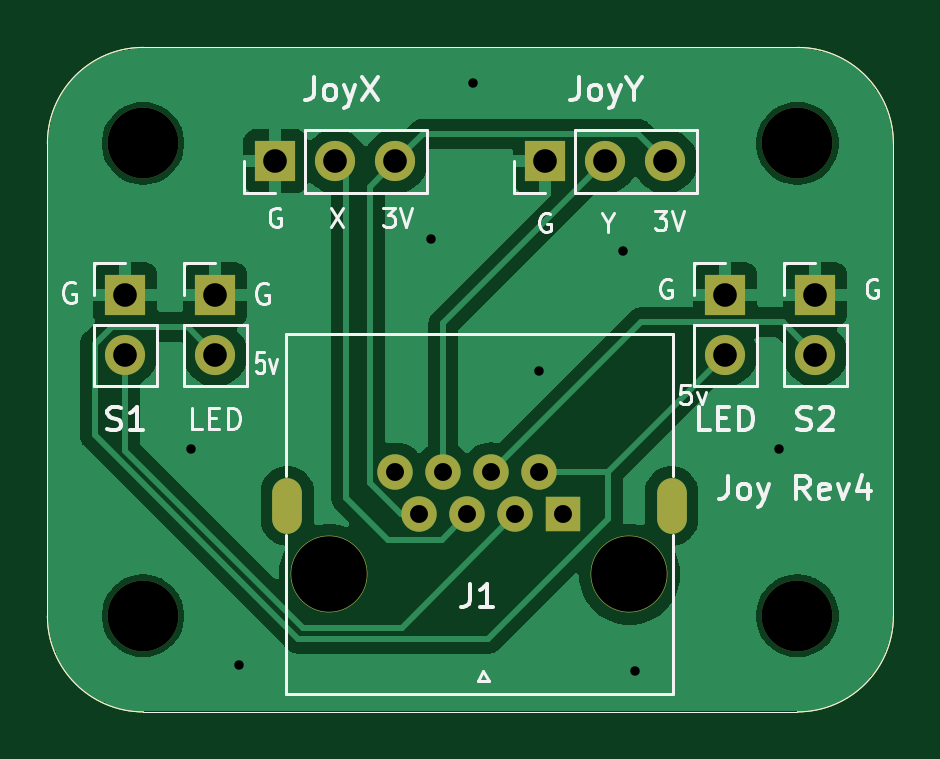
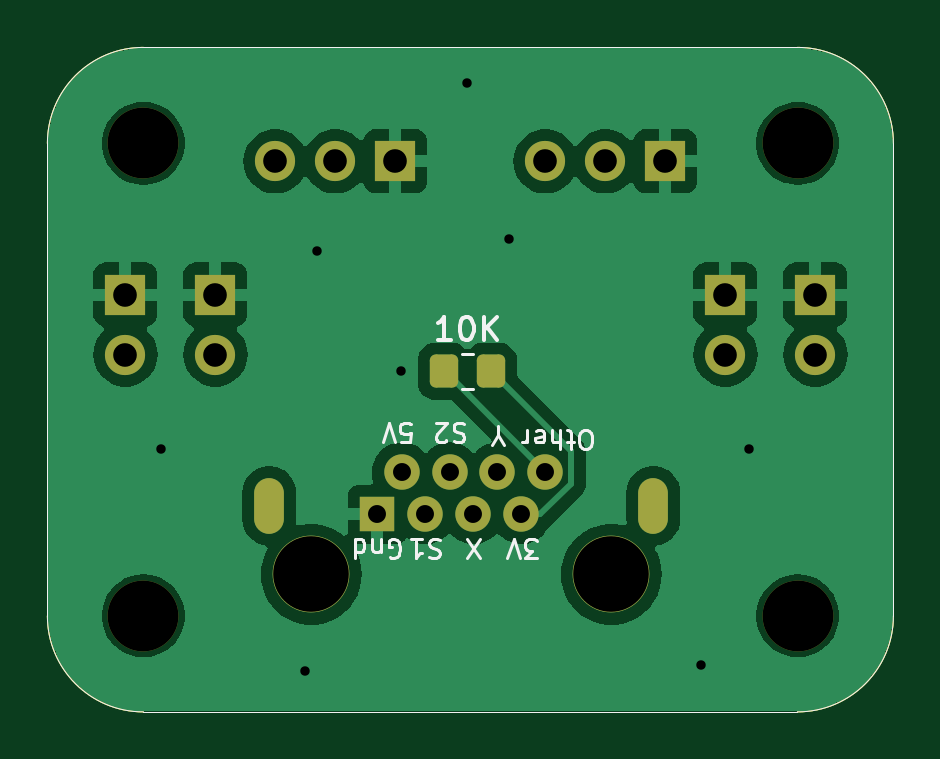
Circuit board: 11 layer files. Board 35.8 x 28.1 mm.
- bottom_copper: JoystickBoard-B_Cu.gbr (45994 bytes)
- bottom_mask: JoystickBoard-B_Mask.gbr (2796 bytes)
- paste: JoystickBoard-B_Paste.gbr (1778 bytes)
- bottom_silk: JoystickBoard-B_Silkscreen.gbr (11525 bytes)
- outline: JoystickBoard-Edge_Cuts.gbr (1038 bytes)
- top_copper: JoystickBoard-F_Cu.gbr (42245 bytes)
- top_mask: JoystickBoard-F_Mask.gbr (2089 bytes)
- paste: JoystickBoard-F_Paste.gbr (1071 bytes)
- top_silk: JoystickBoard-F_Silkscreen.gbr (22594 bytes)
- drill: JoystickBoard-NPTH.drl (551 bytes)
- drill: JoystickBoard-PTH.drl (990 bytes)

=== bottom_copper: JoystickBoard-B_Cu.gbr (45994 bytes, source omitted) ===
=== bottom_mask: JoystickBoard-B_Mask.gbr (2796 bytes, source withheld) ===
=== paste: JoystickBoard-B_Paste.gbr (1778 bytes, source withheld) ===
=== bottom_silk: JoystickBoard-B_Silkscreen.gbr (11525 bytes, source omitted) ===
=== outline: JoystickBoard-Edge_Cuts.gbr ===
G04 #@! TF.GenerationSoftware,KiCad,Pcbnew,7.0.2*
G04 #@! TF.CreationDate,2023-08-07T19:28:33-05:00*
G04 #@! TF.ProjectId,JoystickBoard,4a6f7973-7469-4636-9b42-6f6172642e6b,rev?*
G04 #@! TF.SameCoordinates,Original*
G04 #@! TF.FileFunction,Profile,NP*
%FSLAX46Y46*%
G04 Gerber Fmt 4.6, Leading zero omitted, Abs format (unit mm)*
G04 Created by KiCad (PCBNEW 7.0.2) date 2023-08-07 19:28:33*
%MOMM*%
%LPD*%
G01*
G04 APERTURE LIST*
G04 #@! TA.AperFunction,Profile*
%ADD10C,0.050000*%
G04 #@! TD*
G04 APERTURE END LIST*
D10*
X132588000Y-110680500D02*
G75*
G03*
X136652000Y-114744500I4064000J0D01*
G01*
X168402000Y-90678000D02*
X168402000Y-110680500D01*
X132588000Y-110680500D02*
X132588000Y-90678000D01*
X164338000Y-114744500D02*
X136652000Y-114744500D01*
X136652000Y-86614000D02*
G75*
G03*
X132588000Y-90678000I0J-4064000D01*
G01*
X164338000Y-86614000D02*
X136652000Y-86614000D01*
X168402000Y-90678000D02*
G75*
G03*
X164338000Y-86614000I-4064000J0D01*
G01*
X164338000Y-114744500D02*
G75*
G03*
X168402000Y-110680500I0J4064000D01*
G01*
M02*

=== top_copper: JoystickBoard-F_Cu.gbr (42245 bytes, source omitted) ===
=== top_mask: JoystickBoard-F_Mask.gbr ===
G04 #@! TF.GenerationSoftware,KiCad,Pcbnew,7.0.2*
G04 #@! TF.CreationDate,2023-08-07T19:28:33-05:00*
G04 #@! TF.ProjectId,JoystickBoard,4a6f7973-7469-4636-9b42-6f6172642e6b,rev?*
G04 #@! TF.SameCoordinates,Original*
G04 #@! TF.FileFunction,Soldermask,Top*
G04 #@! TF.FilePolarity,Negative*
%FSLAX46Y46*%
G04 Gerber Fmt 4.6, Leading zero omitted, Abs format (unit mm)*
G04 Created by KiCad (PCBNEW 7.0.2) date 2023-08-07 19:28:33*
%MOMM*%
%LPD*%
G01*
G04 APERTURE LIST*
%ADD10R,1.700000X1.700000*%
%ADD11O,1.700000X1.700000*%
%ADD12C,3.000000*%
%ADD13C,3.250000*%
%ADD14R,1.500000X1.500000*%
%ADD15C,1.500000*%
%ADD16O,1.259000X2.362000*%
G04 #@! TA.AperFunction,Profile*
%ADD17C,0.050000*%
G04 #@! TD*
G04 APERTURE END LIST*
D10*
X139700000Y-97075001D03*
D11*
X139700000Y-99615001D03*
D12*
X164338000Y-90678000D03*
X164338000Y-110678000D03*
X136638000Y-110678000D03*
D13*
X144529080Y-108922820D03*
X157229080Y-108922820D03*
D14*
X154428380Y-106382820D03*
D15*
X153408380Y-104602820D03*
X152398380Y-106382820D03*
X151378380Y-104602820D03*
X150368380Y-106382820D03*
X149348380Y-104602820D03*
X148338380Y-106382820D03*
X147318380Y-104602820D03*
D16*
X142749080Y-106020870D03*
X159009080Y-106020870D03*
D12*
X136638000Y-90678000D03*
D10*
X142240000Y-91440000D03*
D11*
X144780000Y-91440000D03*
X147320000Y-91440000D03*
D10*
X161290000Y-97075001D03*
D11*
X161290000Y-99615001D03*
D10*
X165100000Y-97075001D03*
D11*
X165100000Y-99615001D03*
X158750000Y-91440000D03*
X156210000Y-91440000D03*
D10*
X153670000Y-91440000D03*
X135890000Y-97075001D03*
D11*
X135890000Y-99615001D03*
D17*
X132588000Y-110680500D02*
G75*
G03*
X136652000Y-114744500I4064000J0D01*
G01*
X168402000Y-90678000D02*
X168402000Y-110680500D01*
X132588000Y-110680500D02*
X132588000Y-90678000D01*
X164338000Y-114744500D02*
X136652000Y-114744500D01*
X136652000Y-86614000D02*
G75*
G03*
X132588000Y-90678000I0J-4064000D01*
G01*
X164338000Y-86614000D02*
X136652000Y-86614000D01*
X168402000Y-90678000D02*
G75*
G03*
X164338000Y-86614000I-4064000J0D01*
G01*
X164338000Y-114744500D02*
G75*
G03*
X168402000Y-110680500I0J4064000D01*
G01*
M02*

=== paste: JoystickBoard-F_Paste.gbr ===
G04 #@! TF.GenerationSoftware,KiCad,Pcbnew,7.0.2*
G04 #@! TF.CreationDate,2023-08-07T19:28:33-05:00*
G04 #@! TF.ProjectId,JoystickBoard,4a6f7973-7469-4636-9b42-6f6172642e6b,rev?*
G04 #@! TF.SameCoordinates,Original*
G04 #@! TF.FileFunction,Paste,Top*
G04 #@! TF.FilePolarity,Positive*
%FSLAX46Y46*%
G04 Gerber Fmt 4.6, Leading zero omitted, Abs format (unit mm)*
G04 Created by KiCad (PCBNEW 7.0.2) date 2023-08-07 19:28:33*
%MOMM*%
%LPD*%
G01*
G04 APERTURE LIST*
G04 #@! TA.AperFunction,Profile*
%ADD10C,0.050000*%
G04 #@! TD*
G04 APERTURE END LIST*
D10*
X132588000Y-110680500D02*
G75*
G03*
X136652000Y-114744500I4064000J0D01*
G01*
X168402000Y-90678000D02*
X168402000Y-110680500D01*
X132588000Y-110680500D02*
X132588000Y-90678000D01*
X164338000Y-114744500D02*
X136652000Y-114744500D01*
X136652000Y-86614000D02*
G75*
G03*
X132588000Y-90678000I0J-4064000D01*
G01*
X164338000Y-86614000D02*
X136652000Y-86614000D01*
X168402000Y-90678000D02*
G75*
G03*
X164338000Y-86614000I-4064000J0D01*
G01*
X164338000Y-114744500D02*
G75*
G03*
X168402000Y-110680500I0J4064000D01*
G01*
M02*

=== top_silk: JoystickBoard-F_Silkscreen.gbr (22594 bytes, source omitted) ===
=== drill: JoystickBoard-NPTH.drl ===
M48
; DRILL file {KiCad 7.0.2} date Mon Aug  7 19:28:32 2023
; FORMAT={-:-/ absolute / inch / decimal}
; #@! TF.CreationDate,2023-08-07T19:28:32-05:00
; #@! TF.GenerationSoftware,Kicad,Pcbnew,7.0.2
; #@! TF.FileFunction,NonPlated,1,2,NPTH
FMAT,2
INCH
; #@! TA.AperFunction,NonPlated,NPTH,ComponentDrill
T1C0.1181
; #@! TA.AperFunction,NonPlated,NPTH,ComponentDrill
T2C0.1260
; #@! TA.AperFunction,NonPlated,NPTH,ComponentDrill
T3C0.1260
%
G90
G05
T1
X5.3794Y-3.57
X5.3794Y-4.3574
X6.47Y-3.57
X6.47Y-4.3574
T2
X5.6901Y-4.2883
T3
X6.1901Y-4.2883
T0
M30

=== drill: JoystickBoard-PTH.drl ===
M48
; DRILL file {KiCad 7.0.2} date Mon Aug  7 19:28:32 2023
; FORMAT={-:-/ absolute / inch / decimal}
; #@! TF.CreationDate,2023-08-07T19:28:32-05:00
; #@! TF.GenerationSoftware,Kicad,Pcbnew,7.0.2
; #@! TF.FileFunction,Plated,1,2,PTH
FMAT,2
INCH
; #@! TA.AperFunction,Plated,PTH,ViaDrill
T1C0.0157
; #@! TA.AperFunction,Plated,PTH,ComponentDrill
T2C0.0197
; #@! TA.AperFunction,Plated,PTH,ComponentDrill
T3C0.0299
; #@! TA.AperFunction,Plated,PTH,ComponentDrill
T4C0.0394
%
G90
G05
T1
X5.46Y-4.08
X5.54Y-4.44
X5.86Y-3.73
X5.93Y-3.47
X6.04Y-3.95
X6.18Y-3.75
X6.2Y-4.45
X6.44Y-4.08
T3
X5.7999Y-4.1182
X5.8401Y-4.1883
X5.8799Y-4.1182
X5.92Y-4.1883
X5.9598Y-4.1182
X5.9999Y-4.1883
X6.0397Y-4.1182
X6.0799Y-4.1883
T4
X5.35Y-3.8219
X5.35Y-3.9219
X5.5Y-3.8219
X5.5Y-3.9219
X5.6Y-3.6
X5.7Y-3.6
X5.8Y-3.6
X6.05Y-3.6
X6.15Y-3.6
X6.25Y-3.6
X6.35Y-3.8219
X6.35Y-3.9219
X6.5Y-3.8219
X6.5Y-3.9219
T2
G00X5.62Y-4.1957
M15
G01X5.62Y-4.1524
M16
G05
G00X6.2602Y-4.1957
M15
G01X6.2602Y-4.1524
M16
G05
T0
M30

